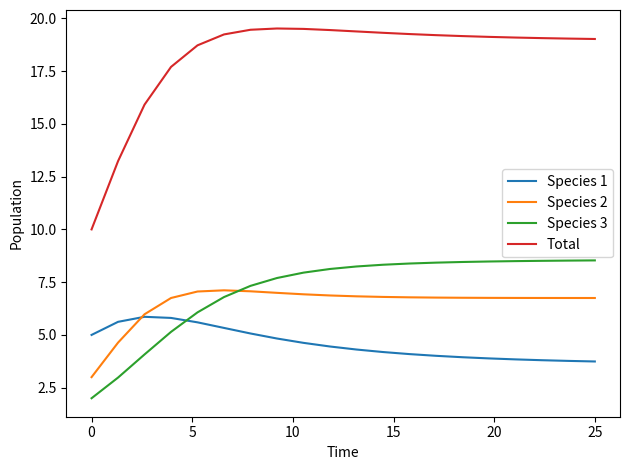

This chart was generated by the following Python code:
import matplotlib.pyplot as plt
import numpy as np
from scipy.integrate import odeint


# 定义模型的微分方程
def model(state, t, r, K, a):
    N1, N2, N3 = state
    dN1dt = r[0] * N1 * (1 - N1 / K[0] - a[1, 0] * N2 / K[1] - a[2, 0] * N3 / K[2])
    dN2dt = r[1] * N2 * (1 - N2 / K[1] - a[0, 1] * N1 / K[0] - a[2, 1] * N3 / K[2])
    dN3dt = r[2] * N3 * (1 - N3 / K[2] - a[0, 2] * N1 / K[0] - a[1, 2] * N2 / K[1])
    return [dN1dt, dN2dt, dN3dt]


# 定义模拟参数
t = np.linspace(0, 25, 20)  # 模拟时间范围
state0 = [5, 3, 2]  # 初始状态
r = [0.4, 0.7, 0.5]  # 自然增长率
K = [10, 9.55, 10]  # 环境容量
a = np.array([
    [0, 0.1, 0.2],
    [0.3, 0, 0.1],
    [0.5, 0.3, 0]
])  # 相互作用系数矩阵

# 定义模拟参数
# t = np.linspace(0, 25, 1000) # 模拟时间范围
# state0 = [1, 1, 1] # 初始状态
# r = [1.5, 1.0, 0.5] # 自然增长率
# K = [10, 10, 10] # 环境容量
# a = np.array([[0, 0.2, 0.1], [0.3, 0, 0.1], [0.2, 0.1, 0]]) # 相互作用系数矩阵
# b = np.array([[0, 0.2, 0.3], [0.3, 0, 0.2], [0.1, 0.3, 0]]) # 能量转移系数矩阵
# c = [0.5, 0.5, 0.5] # 自然死亡率


# 求解微分方程
states = odeint(model, state0, t, args=(r, K, a))

# 绘制结果
plt.plot(t, states[:, 0], label='Species 1')
plt.plot(t, states[:, 1], label='Species 2')
plt.plot(t, states[:, 2], label='Species 3')
# 三条曲线求和
plt.plot(t, states[:, 0] + states[:, 1] + states[:, 2], label='Total')
print((states[:, 0] + states[:, 1] + states[:, 2]).tolist())
# 隐藏xy数值
# plt.xticks([])
# plt.yticks([])

plt.xlabel('Time')
plt.ylabel('Population')
plt.legend()

# 减小空白
plt.tight_layout()
# 保存为svg
plt.savefig('population.svg', format='svg')
plt.show()
# 常规模型 Exp2:
#      f(x) = a*exp(b*x) + c*exp(d*x)
# 系数(置信边界为 95%):
#        a =       20.43  (20.41, 20.45)
#        b =  -8.125e-06  (-8.234e-06, -8.016e-06)
#        c =      -11.17  (-11.19, -11.15)
#        d =  -0.0009358  (-0.0009395, -0.0009321)
#
# 拟合优度:
#   SSE: 197.8
#   R 方: 0.995
#   调整 R 方: 0.995
#   RMSE: 0.1407


# 线性模型 Poly3:
#      f(x) = p1*x^3 + p2*x^2 + p3*x + p4
# 系数(置信边界为 95%):
#        p1 =      0.0237  (-0.003217, 0.05061)
#        p2 =     -0.5583  (-1.048, -0.06846)
#        p3 =       4.058  (1.473, 6.644)
#        p4 =       22.18  (18.43, 25.93)
#
# 拟合优度:
#   SSE: 5.602
#   R 方: 0.8473
#   调整 R 方: 0.7818
#   RMSE: 0.8946
